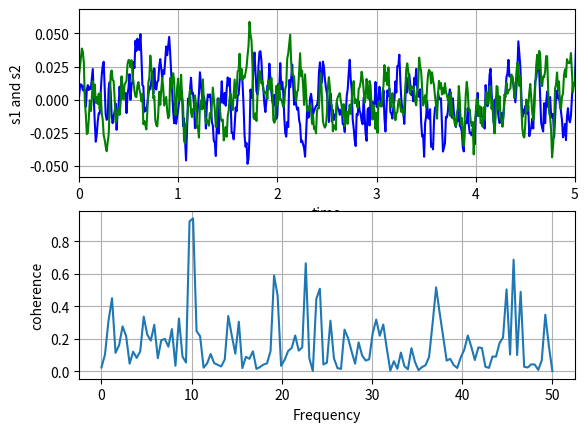

The script that saved this image:
#!/usr/bin/env python
"""
Compute the coherence of two signals
"""
import numpy as np
import matplotlib.pyplot as plt

# make a little extra space between the subplots
plt.subplots_adjust(wspace=0.5)

dt = 0.01
t = np.arange(0, 30, dt)
nse1 = np.random.randn(len(t))  # white noise 1
nse2 = np.random.randn(len(t))  # white noise 2
r = np.exp(-t / 0.05)

cnse1 = np.convolve(nse1, r, mode='same') * dt  # colored noise 1
cnse2 = np.convolve(nse2, r, mode='same') * dt  # colored noise 2

# two signals with a coherent part and a random part
s1 = 0.01 * np.sin(2 * np.pi * 10 * t) + cnse1
s2 = 0.01 * np.sin(2 * np.pi * 10 * t) + cnse2

plt.subplot(211)
plt.plot(t, s1, 'b-', t, s2, 'g-')
plt.xlim(0, 5)
plt.xlabel('time')
plt.ylabel('s1 and s2')
plt.grid(True)

plt.subplot(212)
cxy, f = plt.cohere(s1, s2, 256, 1. / dt)
plt.ylabel('coherence')
plt.show()


